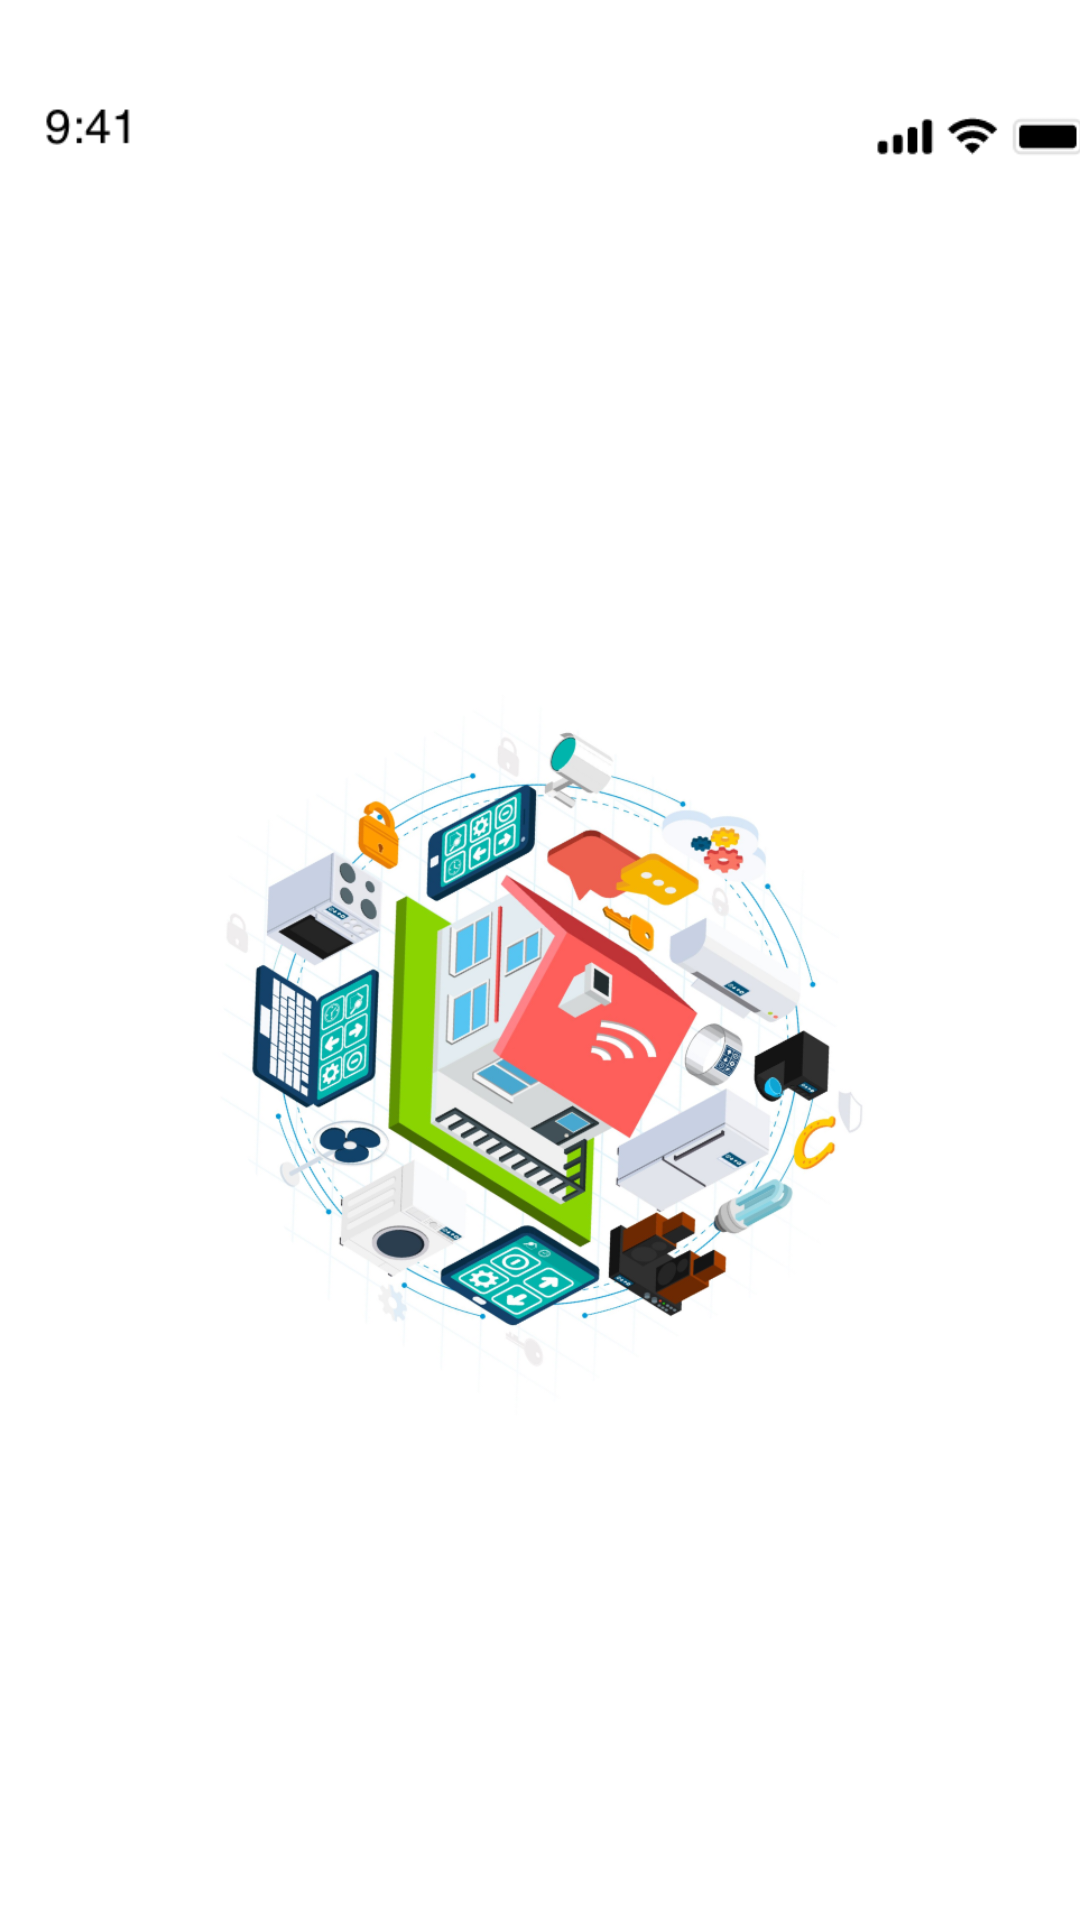

Produce the Android XML layout that renders to this screen, including the resource entries it uses.
<!-- AndroidManifest.xml: application theme Theme.Demka -->
<!-- res/layout/activity_main2.xml -->
<?xml version="1.0" encoding="utf-8"?>
<androidx.constraintlayout.widget.ConstraintLayout xmlns:android="http://schemas.android.com/apk/res/android"
    xmlns:app="http://schemas.android.com/apk/res-auto"
    xmlns:tools="http://schemas.android.com/tools"
    android:layout_width="match_parent"
    android:layout_height="match_parent"
    tools:context=".MainActivity2">

    <ImageView
        android:id="@+id/imageView3"
        android:layout_width="293dp"
        android:layout_height="463dp"
        android:layout_marginStart="59dp"
        android:layout_marginTop="72dp"
        android:layout_marginEnd="59dp"
        android:layout_marginBottom="106dp"
        app:layout_constraintBottom_toBottomOf="parent"
        app:layout_constraintEnd_toEndOf="parent"
        app:layout_constraintStart_toStartOf="parent"
        app:layout_constraintTop_toBottomOf="@+id/imageView4"
        app:srcCompat="@drawable/we" />

    <ImageView
        android:id="@+id/imageView4"
        android:layout_width="398dp"
        android:layout_height="89dp"
        android:layout_marginStart="6dp"
        android:layout_marginEnd="7dp"
        app:layout_constraintEnd_toEndOf="parent"
        app:layout_constraintStart_toStartOf="parent"
        app:srcCompat="@drawable/status_bar"
        tools:layout_editor_absoluteY="2dp" />
</androidx.constraintlayout.widget.ConstraintLayout>
<!-- resources referenced by this layout -->
<resources>
  <!-- drawable status_bar: png bitmap (drawable, 3911 bytes) -->
  <!-- drawable we: png bitmap (drawable, 434111 bytes) -->
  <style name="Theme.Demka" parent="Theme.MaterialComponents.DayNight.DarkActionBar">
          
          <item name="colorPrimary">@color/purple_500</item>
          <item name="colorPrimaryVariant">@color/purple_700</item>
          <item name="colorOnPrimary">@color/white</item>
          
          <item name="colorSecondary">@color/teal_200</item>
          <item name="colorSecondaryVariant">@color/teal_700</item>
          <item name="colorOnSecondary">@color/black</item>
          
          <item name="android:statusBarColor" tools:targetApi="l">?attr/colorPrimaryVariant</item>
          
      </style>
  <!-- not gathered from this repository: default colours our renderer supplied (Android Studio template values) -->
  <color name="purple_500">#FF6200EE</color>
  <color name="purple_700">#FF3700B3</color>
  <color name="teal_200">#FF03DAC5</color>
  <color name="teal_700">#FF018786</color>
  <color name="black">#FF000000</color>
  <color name="white">#FFFFFFFF</color>
</resources>
